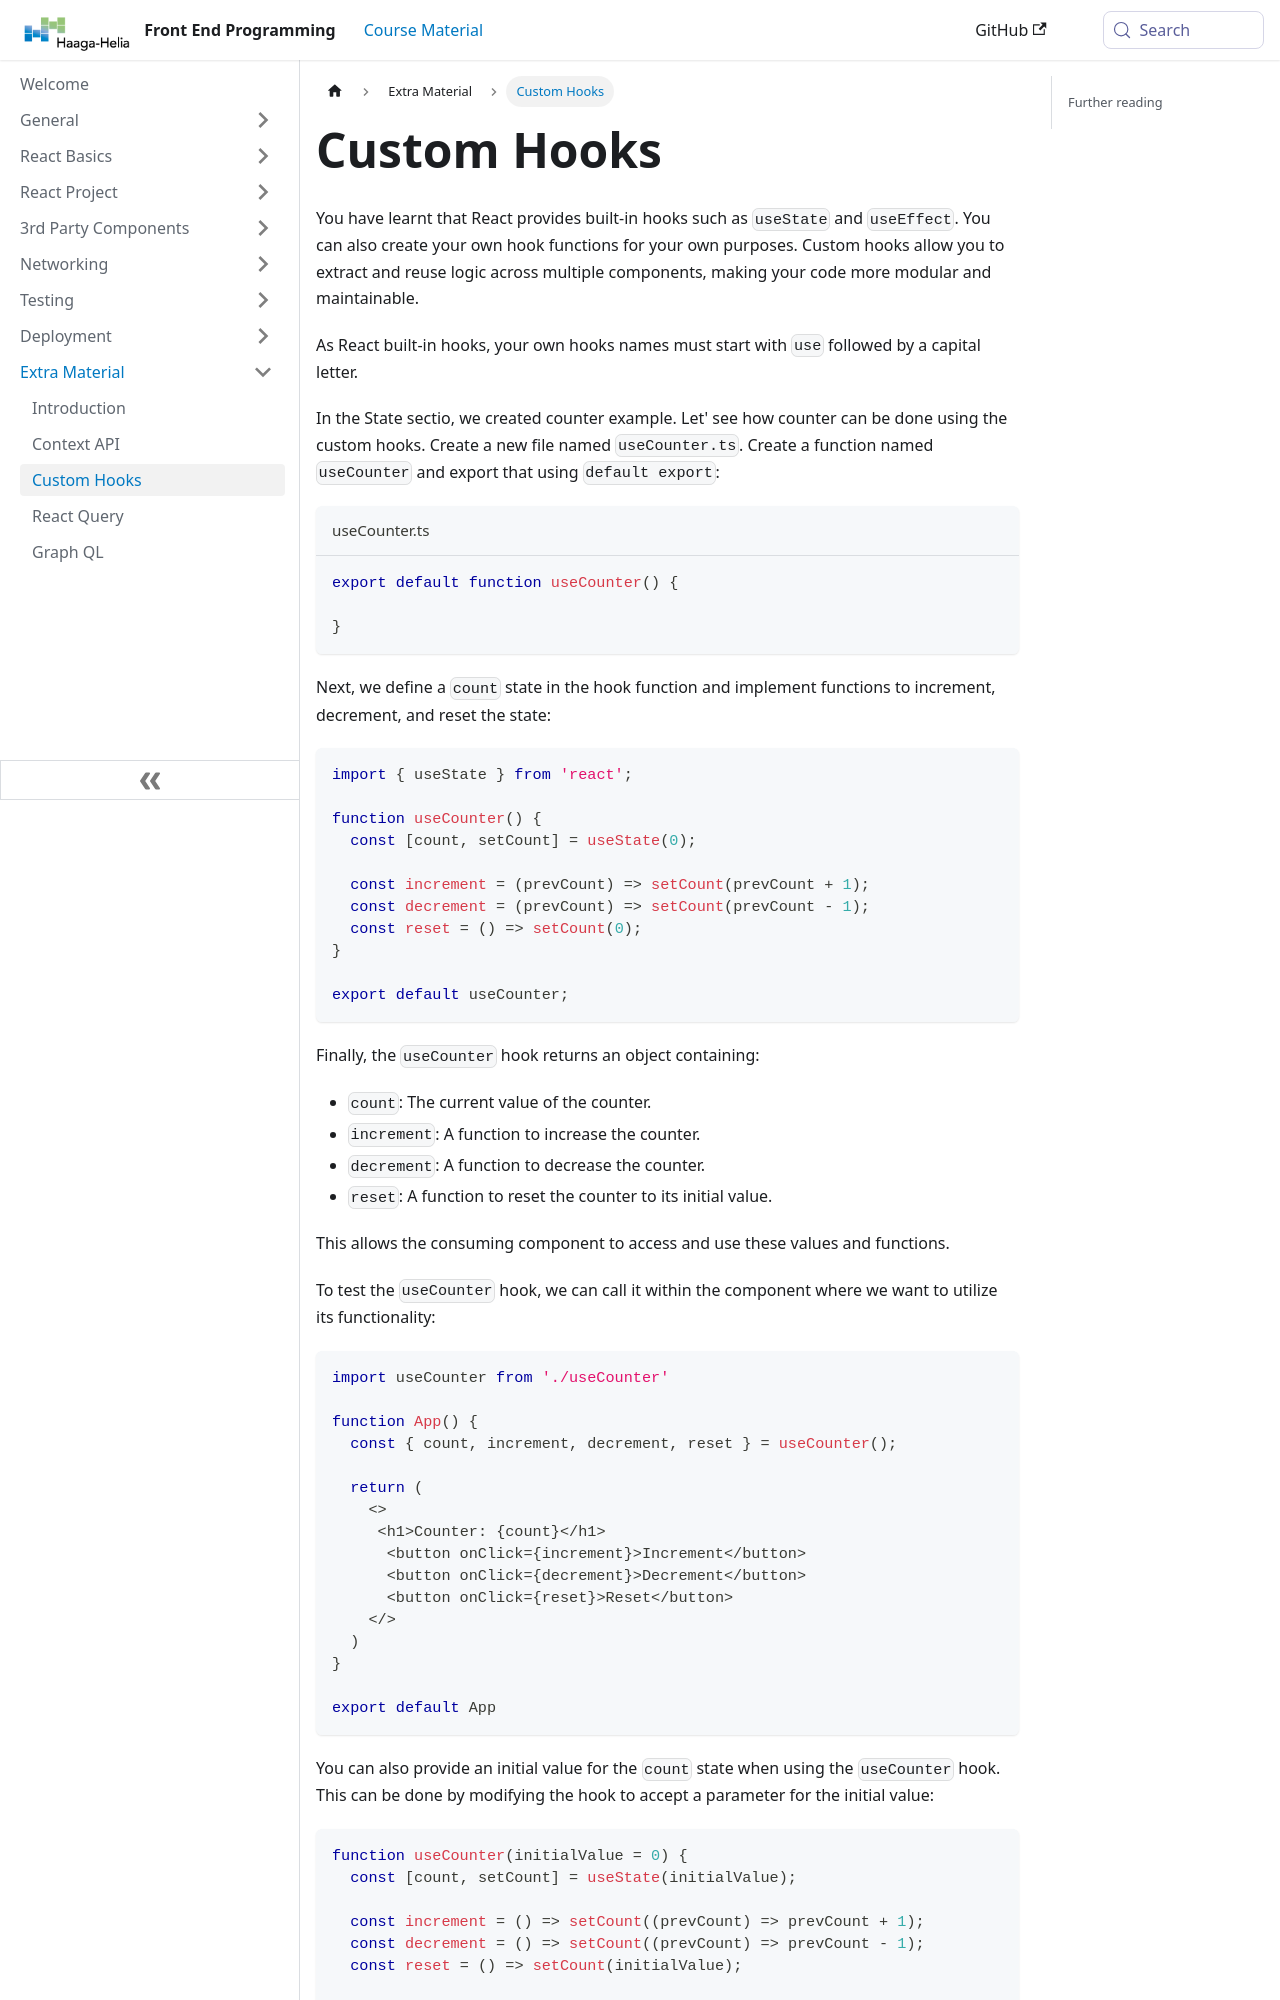

repository: haagahelia/frontendprogramming · page: docs/extra/customHooks/index.html · generator: docusaurus

---
title: 'Custom Hooks'
sidebar_position: 3
---

You have learnt that React provides built-in hooks such as `useState` and `useEffect`. You can also create your own hook functions for your own purposes. Custom hooks allow you to extract and reuse logic across multiple components, making your code more modular and maintainable. 

As React built-in hooks, your own hooks names must start with `use` followed by a capital letter. 

In the State sectio, we created counter example. Let' see how counter can be done using the custom hooks. Create a new file named `useCounter.ts`. Create a function named `useCounter` and export that using `default export`:

```ts title="useCounter.ts"
export default function useCounter() {

}
```
Next, we define a `count` state in the hook function and implement functions to increment, decrement, and reset the state:
```ts
import { useState } from 'react';

function useCounter() {
  const [count, setCount] = useState(0);

  const increment = (prevCount) => setCount(prevCount + 1);
  const decrement = (prevCount) => setCount(prevCount - 1);
  const reset = () => setCount(0);
}

export default useCounter;
```
Finally, the `useCounter` hook returns an object containing:
- `count`: The current value of the counter.
- `increment`: A function to increase the counter.
- `decrement`: A function to decrease the counter.
- `reset`: A function to reset the counter to its initial value.

This allows the consuming component to access and use these values and functions.

To test the `useCounter` hook, we can call it within the component where we want to utilize its functionality:
```ts
import useCounter from './useCounter'

function App() {
  const { count, increment, decrement, reset } = useCounter();

  return (
    <>
     <h1>Counter: {count}</h1>
      <button onClick={increment}>Increment</button>
      <button onClick={decrement}>Decrement</button>
      <button onClick={reset}>Reset</button>
    </>
  )
}
